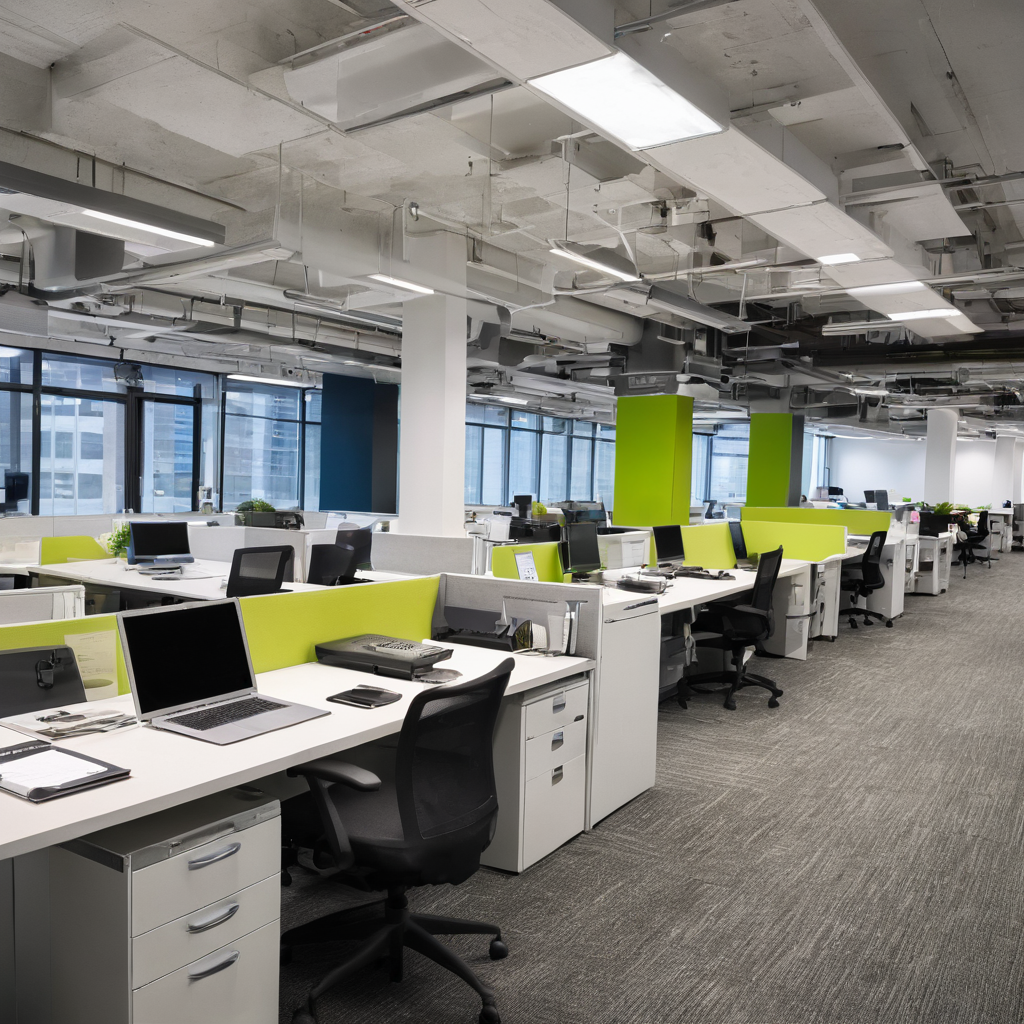
Generation parameters embedded in this image by AUTOMATIC1111 Stable Diffusion web UI or a fork of it (Forge, ...) (PNG 'parameters' text chunk):
photograph of a modern workplace
Steps: 50, Sampler: DPM++ 2M, Schedule type: Karras, CFG scale: 7, Seed: 212936856, Size: 1024x1024, Model hash: c9e3e68f89, Model: Juggernaut-XL_v9_RunDiffusionPhoto_v2, RNG: CPU, Version: v1.10.1